Image classification data set "dataset" (cony-su/Detecci-n-Fatiga on GitHub). Class labels (3): obstruido, abierto, cerrado.

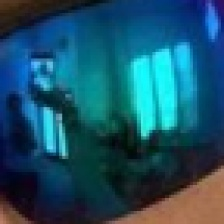
Label: obstruido

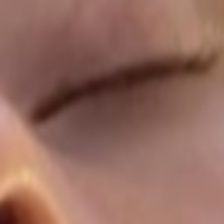
Label: cerrado

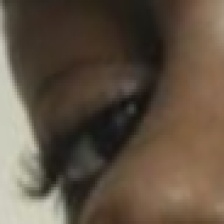
Label: abierto

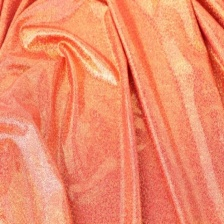
Label: obstruido

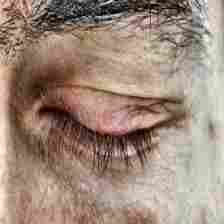
Label: cerrado

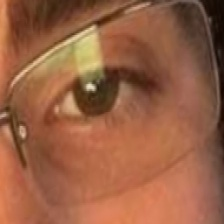
Label: abierto
